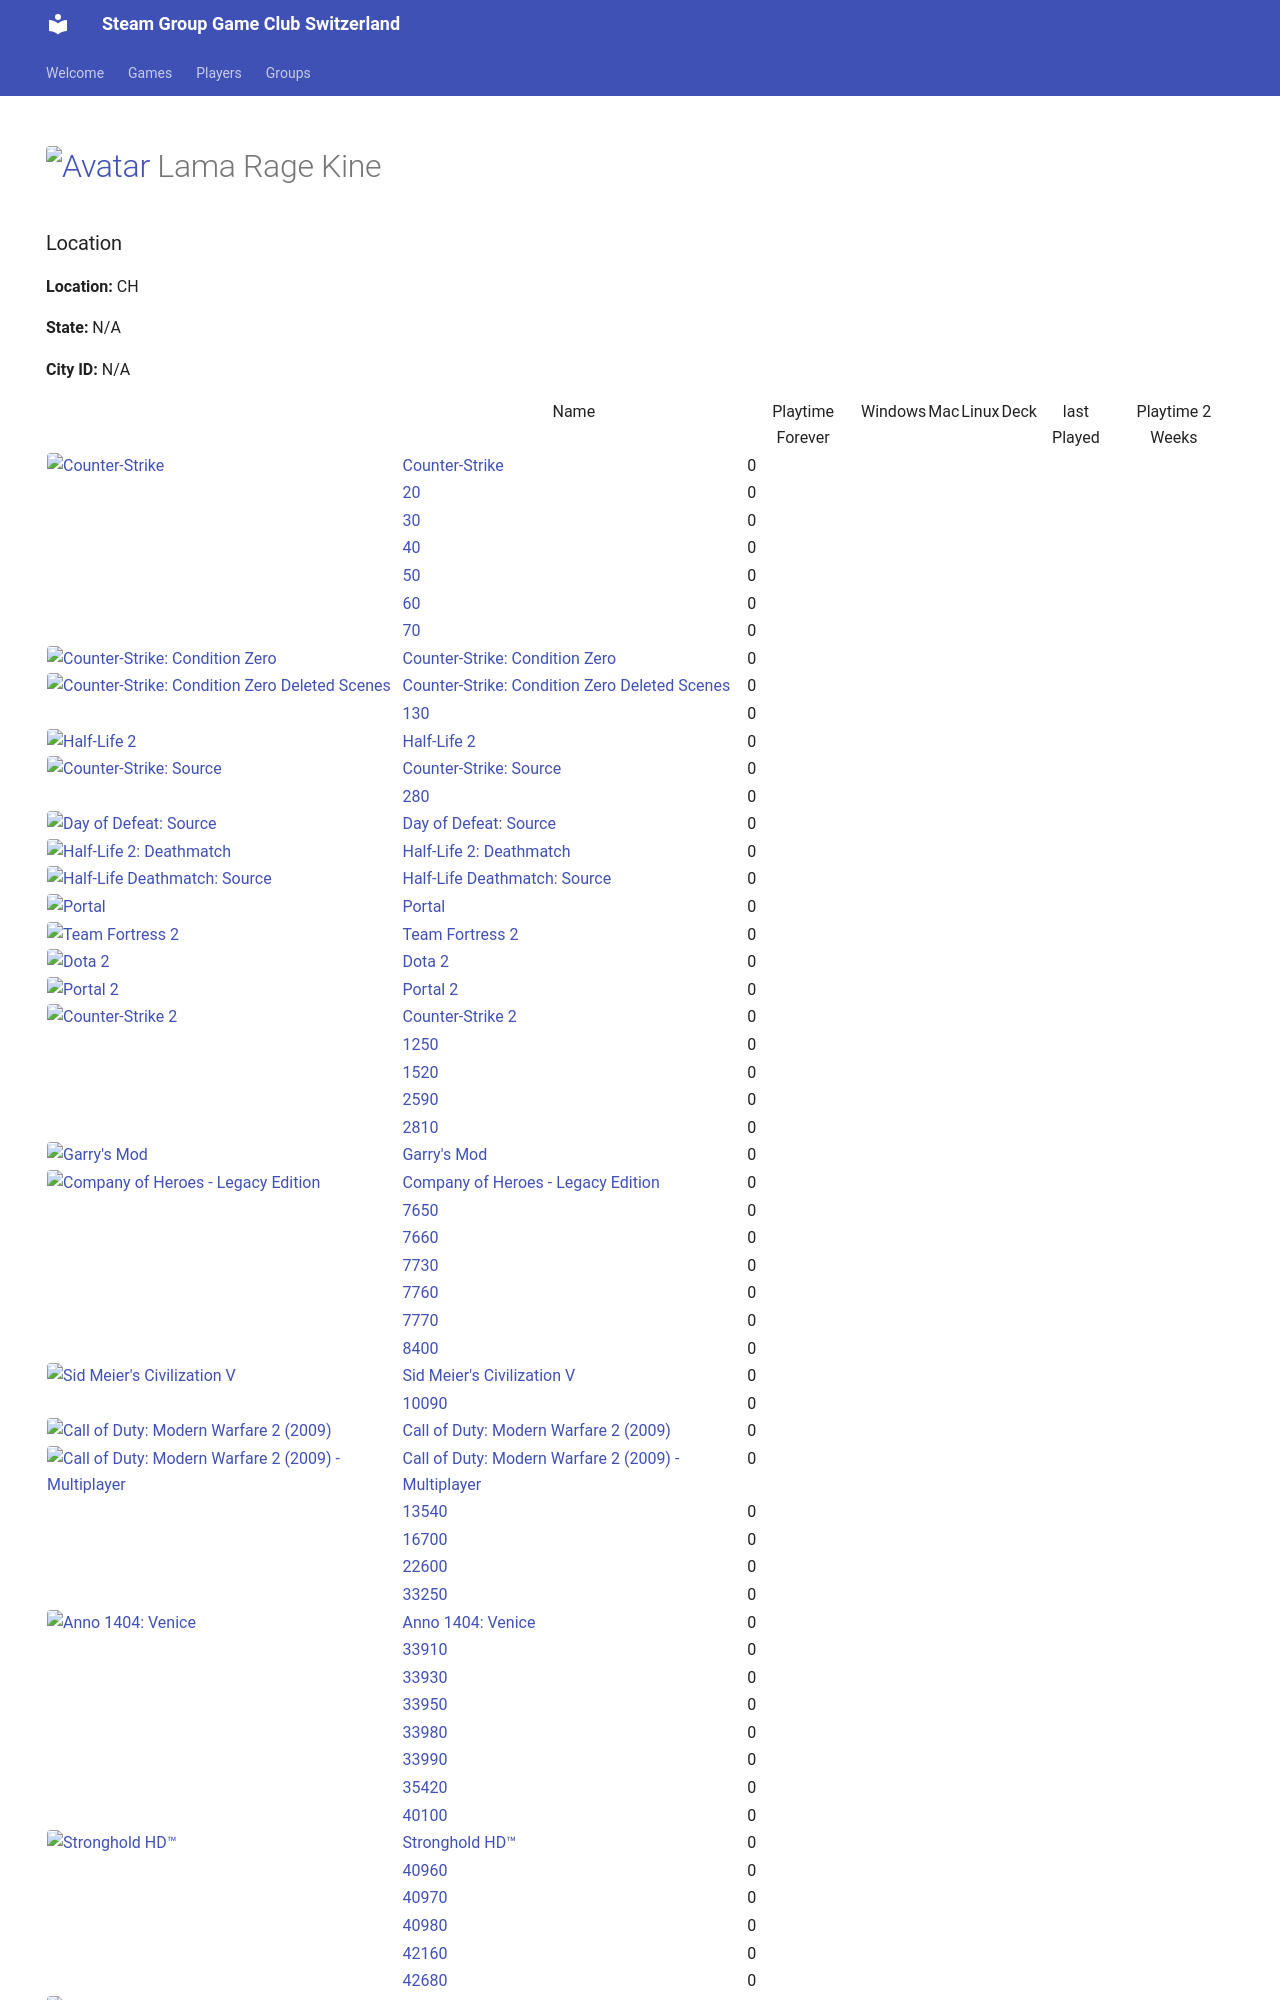

repository: Game-Club-Switzerland/steam.gameclub.ch · page: player/76561197963321401/index.html · generator: mkdocs

---
hide:
  - navigation
  - toc
---
# <a href="https://steamcommunity.com/id/dakine85/" target="_blank"><img src="https://avatars.steamstatic.com/baf3f1e4fe88fff5f7b21b537acda40c52ec0d56_full.jpg" alt="Avatar" style="width:48px;height:48px;border-radius:4px;"></a> Lama Rage Kine
